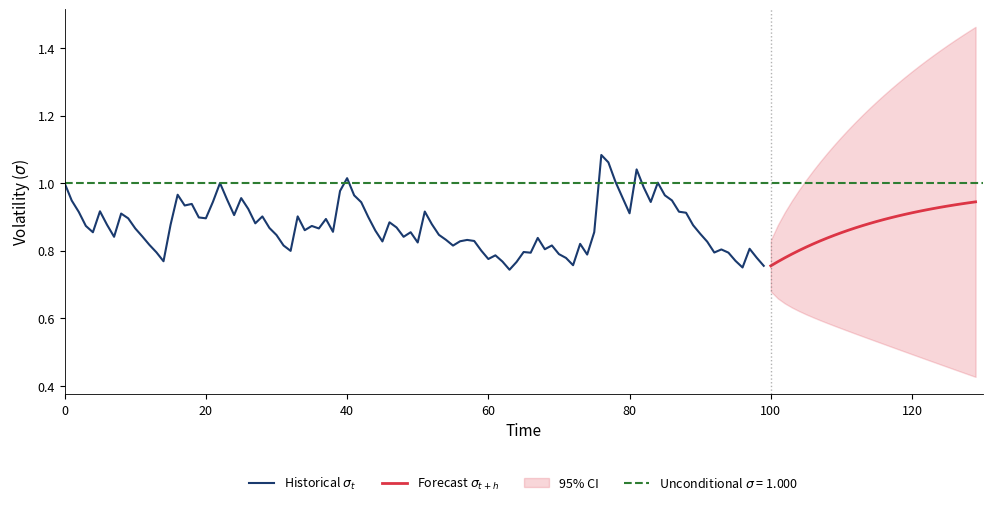

This figure's Python source:
!pip install numpy pandas matplotlib scipy -q

import warnings
warnings.filterwarnings('ignore')

import numpy as np
import pandas as pd
import matplotlib.pyplot as plt
import matplotlib.dates as mdates
from scipy import stats
# Chart style
BLUE = '#1A3A6E'; RED = '#DC3545'; GREEN = '#2E7D32'
ORANGE = '#E67E22'; GRAY = '#666666'; PURPLE = '#8E44AD'

plt.rcParams.update({
    'figure.facecolor': 'none', 'axes.facecolor': 'none',
    'savefig.facecolor': 'none', 'savefig.transparent': True,
    'axes.grid': False, 'font.size': 10, 'axes.labelsize': 11,
    'axes.titlesize': 12, 'legend.fontsize': 9, 'xtick.labelsize': 9,
    'ytick.labelsize': 9, 'axes.spines.top': False, 'axes.spines.right': False,
    'lines.linewidth': 1.0, 'axes.linewidth': 0.6,
    'legend.facecolor': 'none', 'legend.framealpha': 0, 'legend.edgecolor': 'none',
    'figure.dpi': 150,
})

def save_chart(fig, name):
    fig.savefig(f'{name}.pdf', bbox_inches='tight', transparent=True, dpi=150)
    fig.savefig(f'{name}.png', bbox_inches='tight', transparent=True, dpi=150)
    print(f'Saved: {name}')

def legend_bottom(ax, ncol=2, y=-0.18):
    ax.legend(loc='upper center', bbox_to_anchor=(0.5, y), ncol=ncol, frameon=False)

# Simulation helpers
def simulate_arch(n=500, omega=0.1, alpha=0.7, seed=42):
    np.random.seed(seed)
    sigma2 = np.zeros(n); eps = np.zeros(n)
    sigma2[0] = omega / max(1 - alpha, 0.01)
    for t in range(1, n):
        sigma2[t] = omega + alpha * eps[t-1]**2
        eps[t] = np.sqrt(max(sigma2[t], 1e-8)) * np.random.randn()
    return eps, np.sqrt(np.maximum(sigma2, 1e-8))

def simulate_garch(n=500, omega=0.05, alpha=0.1, beta=0.85, seed=42):
    np.random.seed(seed)
    sigma2 = np.zeros(n); eps = np.zeros(n)
    ab = alpha + beta
    sigma2[0] = omega / max(1 - ab, 0.01) if ab < 1 else omega
    for t in range(1, n):
        sigma2[t] = omega + alpha * eps[t-1]**2 + beta * sigma2[t-1]
        eps[t] = np.sqrt(max(sigma2[t], 1e-8)) * np.random.randn()
    return eps, np.sqrt(np.maximum(sigma2, 1e-8))

def simulate_egarch(n=500, omega=-0.1, alpha=0.2, gamma=-0.1, beta=0.95, seed=42):
    np.random.seed(seed)
    log_sigma2 = np.zeros(n); sigma = np.zeros(n); eps = np.zeros(n)
    E_abs_z = np.sqrt(2 / np.pi)
    log_sigma2[0] = omega / max(1 - beta, 0.01) if beta < 1 else omega
    sigma[0] = np.exp(log_sigma2[0] / 2)
    for t in range(1, n):
        z_prev = eps[t-1] / sigma[t-1] if sigma[t-1] > 0 else 0
        log_sigma2[t] = omega + alpha * (np.abs(z_prev) - E_abs_z) + gamma * z_prev + beta * log_sigma2[t-1]
        sigma[t] = np.exp(log_sigma2[t] / 2)
        eps[t] = sigma[t] * np.random.randn()
    return eps, sigma

def simulate_gjr_garch(n=500, omega=0.05, alpha=0.05, gamma=0.1, beta=0.85, seed=42):
    np.random.seed(seed)
    sigma2 = np.zeros(n); eps = np.zeros(n)
    denom = 1 - alpha - gamma / 2 - beta
    sigma2[0] = omega / max(denom, 0.01) if denom > 0 else omega
    for t in range(1, n):
        I = 1 if eps[t-1] < 0 else 0
        sigma2[t] = omega + alpha * eps[t-1]**2 + gamma * eps[t-1]**2 * I + beta * sigma2[t-1]
        eps[t] = np.sqrt(max(sigma2[t], 1e-8)) * np.random.randn()
    return eps, np.sqrt(np.maximum(sigma2, 1e-8))

# Volatility forecast with confidence interval
np.random.seed(42)
n_hist = 100; n_fc = 30
_, sigma_hist = simulate_garch(n=n_hist, alpha=0.1, beta=0.85)

omega, alpha, beta = 0.05, 0.1, 0.85
sigma_bar = np.sqrt(omega / (1 - alpha - beta))
sigma_fc = np.zeros(n_fc); sigma_fc[0] = sigma_hist[-1]
for h in range(1, n_fc):
    sigma_fc[h] = sigma_bar + (alpha + beta)**h * (sigma_fc[0] - sigma_bar)

ci_mult = np.sqrt(np.arange(1, n_fc + 1)) * 0.1
upper = sigma_fc + ci_mult * sigma_fc
lower = np.maximum(sigma_fc - ci_mult * sigma_fc, 0)

t_hist = np.arange(n_hist); t_fc = np.arange(n_hist, n_hist + n_fc)

fig, ax = plt.subplots(figsize=(10, 5))
ax.plot(t_hist, sigma_hist, color=BLUE, lw=1.5, label='Historical $\\sigma_t$')
ax.plot(t_fc, sigma_fc, color=RED, lw=2, label='Forecast $\\sigma_{t+h}$')
ax.fill_between(t_fc, lower, upper, color=RED, alpha=0.2, label='95% CI')
ax.axhline(sigma_bar, color=GREEN, ls='--', lw=1.5, label=f'Unconditional $\\sigma$ = {sigma_bar:.3f}')
ax.axvline(n_hist, color=GRAY, ls=':', alpha=0.5)
ax.set_xlabel('Time'); ax.set_ylabel('Volatility ($\\sigma$)')
ax.set_xlim(0, n_hist + n_fc)
legend_bottom(ax, ncol=4, y=-0.18)
fig.tight_layout(); fig.subplots_adjust(bottom=0.20)
save_chart(fig, 'garch_volatility_forecast'); plt.show()